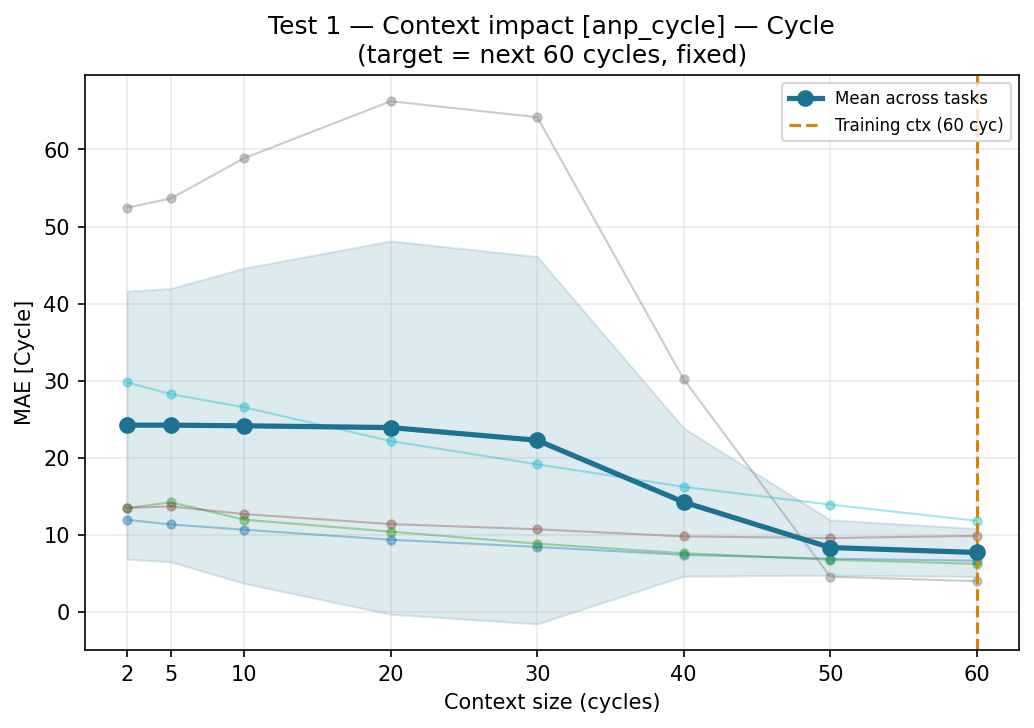

The file beside this chart, header and first rows:
ctx_cycles, task, target, mae, pred_std_mean
2, val_01, SoC (%), , 0.03216
2, val_01, Cycle, 11.95, 0.03216
2, val_02, SoC (%), , 0.03233
2, val_02, Cycle, 13.46, 0.03233
2, val_03, SoC (%), , 0.03193
2, val_03, Cycle, 13.5, 0.03193
2, val_04, SoC (%), , 0.0321
2, val_04, Cycle, 52.44, 0.0321
2, val_05, SoC (%), , 0.03186
2, val_05, Cycle, 29.78, 0.03186
5, val_01, SoC (%), , 0.03178
5, val_01, Cycle, 11.34, 0.03178
5, val_02, SoC (%), , 0.0321
5, val_02, Cycle, 14.22, 0.0321
5, val_03, SoC (%), , 0.03177
5, val_03, Cycle, 13.68, 0.03177
5, val_04, SoC (%), , 0.03189
5, val_04, Cycle, 53.65, 0.03189
5, val_05, SoC (%), , 0.03204
5, val_05, Cycle, 28.25, 0.03204
10, val_01, SoC (%), , 0.03196
10, val_01, Cycle, 10.66, 0.03196
10, val_02, SoC (%), , 0.03203
10, val_02, Cycle, 11.97, 0.03203
10, val_03, SoC (%), , 0.03197
10, val_03, Cycle, 12.69, 0.03197
10, val_04, SoC (%), , 0.03203
10, val_04, Cycle, 58.87, 0.03203
10, val_05, SoC (%), , 0.03184
10, val_05, Cycle, 26.54, 0.03184
20, val_01, SoC (%), , 0.03195
20, val_01, Cycle, 9.361, 0.03195
20, val_02, SoC (%), , 0.032
20, val_02, Cycle, 10.41, 0.032
20, val_03, SoC (%), , 0.03235
20, val_03, Cycle, 11.39, 0.03235
20, val_04, SoC (%), , 0.03222
20, val_04, Cycle, 66.25, 0.03222
20, val_05, SoC (%), , 0.03191
20, val_05, Cycle, 22.16, 0.03191
30, val_01, SoC (%), , 0.03182
30, val_01, Cycle, 8.426, 0.03182
30, val_02, SoC (%), , 0.03195
30, val_02, Cycle, 8.853, 0.03195
30, val_03, SoC (%), , 0.03203
30, val_03, Cycle, 10.72, 0.03203
30, val_04, SoC (%), , 0.0321
30, val_04, Cycle, 64.18, 0.0321
30, val_05, SoC (%), , 0.03176
30, val_05, Cycle, 19.14, 0.03176
40, val_01, SoC (%), , 0.03198
40, val_01, Cycle, 7.401, 0.03198
40, val_02, SoC (%), , 0.03201
40, val_02, Cycle, 7.613, 0.03201
40, val_03, SoC (%), , 0.03197
40, val_03, Cycle, 9.791, 0.03197
40, val_04, SoC (%), , 0.03188
40, val_04, Cycle, 30.19, 0.03188
40, val_05, SoC (%), , 0.0318
40, val_05, Cycle, 16.22, 0.0318
... 20 more rows
